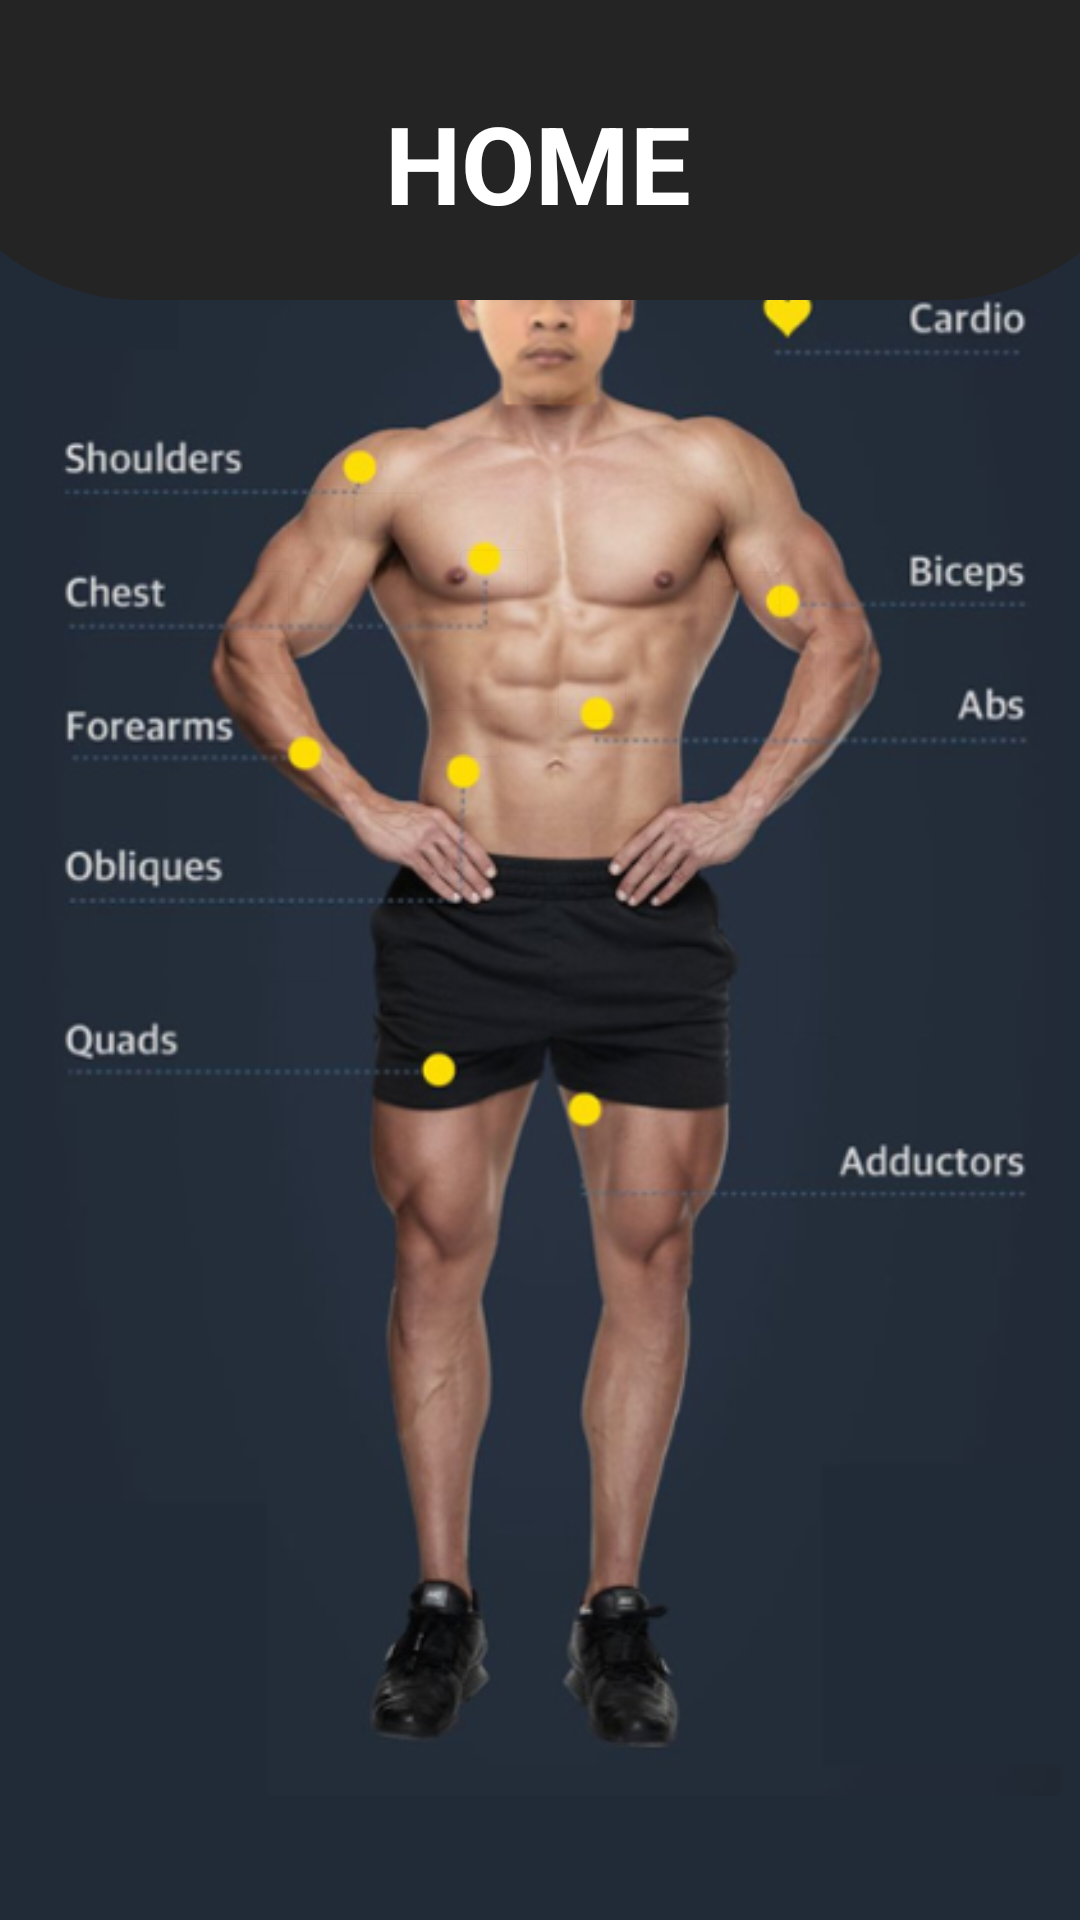

This screen was rendered from an Android layout file. Write that file and the resources it references.
<!-- AndroidManifest.xml: application theme Theme.BottomNavigationApp -->
<!-- res/layout/fragment_home.xml -->
<?xml version="1.0" encoding="utf-8"?>
<androidx.constraintlayout.widget.ConstraintLayout xmlns:android="http://schemas.android.com/apk/res/android"
    xmlns:app="http://schemas.android.com/apk/res-auto"
    xmlns:tools="http://schemas.android.com/tools"
    android:layout_width="match_parent"
    android:layout_height="match_parent"
    android:background="@drawable/latar_home"
    tools:context=".HomeFragment">


    <ImageView
        android:layout_width="531dp"
        android:layout_height="579dp"
        android:src="@drawable/teng"
        app:layout_constraintBottom_toBottomOf="parent"
        app:layout_constraintLeft_toLeftOf="parent"
        app:layout_constraintRight_toRightOf="parent"
        app:layout_constraintTop_toTopOf="parent"
        app:layout_constraintVertical_bias="0.32" />

    <View
        android:id="@+id/top_view"
        android:layout_width="417dp"
        android:layout_height="100dp"
        android:background="@drawable/bg_view"
        app:layout_constraintBottom_toBottomOf="parent"
        app:layout_constraintLeft_toLeftOf="parent"
        app:layout_constraintRight_toRightOf="parent"
        app:layout_constraintTop_toTopOf="parent"
        app:layout_constraintVertical_bias="0.0" />

    <TextView
        android:id="@+id/textView"
        android:layout_width="wrap_content"
        android:layout_height="wrap_content"
        android:layout_centerHorizontal="true"
        android:layout_marginTop="30dp"
        android:text="HOME"
        android:textColor="@color/white"
        android:textSize="36sp"
        android:textStyle="bold"
        app:layout_constraintBottom_toBottomOf="parent"
        app:layout_constraintHorizontal_bias="0.498"
        app:layout_constraintLeft_toLeftOf="parent"
        app:layout_constraintRight_toRightOf="parent"
        app:layout_constraintTop_toTopOf="parent"
        app:layout_constraintVertical_bias="0.0" />

    <Button
        android:id="@+id/button_chest_titik"
        android:layout_width="74dp"
        android:layout_height="34dp"
        android:backgroundTint="#00FFFFFF"
        android:outlineSpotShadowColor="#00FFFFFF"
        android:text="pp"
        android:textColor="#00FFFFFF"
        app:layout_constraintBottom_toBottomOf="parent"
        app:layout_constraintHorizontal_bias="0.091"
        app:layout_constraintLeft_toLeftOf="parent"
        app:layout_constraintRight_toRightOf="parent"
        app:layout_constraintTop_toTopOf="parent"
        app:layout_constraintVertical_bias="0.305" />

    <Button
        android:id="@+id/button_chest"
        android:layout_width="30dp"
        android:layout_height="27dp"
        android:backgroundTint="#00FFFFFF"
        android:outlineSpotShadowColor="#00FFFFFF"
        android:text="pp"
        android:textColor="#00FFFFFF"
        app:layout_constraintBottom_toBottomOf="parent"
        app:layout_constraintHorizontal_bias="0.454"
        app:layout_constraintLeft_toLeftOf="parent"
        app:layout_constraintRight_toRightOf="parent"
        app:layout_constraintTop_toTopOf="parent"
        app:layout_constraintVertical_bias="0.29" />

    <Button
        android:id="@+id/button_quads"
        android:layout_width="wrap_content"
        android:layout_height="wrap_content"
        android:backgroundTint="#00FFFFFF"
        android:outlineSpotShadowColor="#00FFFFFF"
        android:text="pp"
        android:textColor="#00FFFFFF"
        app:layout_constraintBottom_toBottomOf="parent"
        app:layout_constraintHorizontal_bias="0.095"
        app:layout_constraintLeft_toLeftOf="parent"
        app:layout_constraintRight_toRightOf="parent"
        app:layout_constraintTop_toTopOf="parent"
        app:layout_constraintVertical_bias="0.481" />

    <Button
        android:id="@+id/button_quads_titik"
        android:layout_width="30dp"
        android:layout_height="27dp"
        android:backgroundTint="#00FFFFFF"
        android:outlineSpotShadowColor="#00FFFFFF"
        android:text="pp"
        android:textColor="#00FFFFFF"
        app:layout_constraintBottom_toBottomOf="parent"
        app:layout_constraintHorizontal_bias="0.404"
        app:layout_constraintLeft_toLeftOf="parent"
        app:layout_constraintRight_toRightOf="parent"
        app:layout_constraintTop_toTopOf="parent"
        app:layout_constraintVertical_bias="0.482" />

    <Button
        android:id="@+id/button_shoulder"
        android:layout_width="67dp"
        android:layout_height="37dp"
        android:backgroundTint="#00FFFFFF"
        android:outlineSpotShadowColor="#00FFFFFF"
        android:text="pp"
        android:textColor="#00FFFFFF"
        app:layout_constraintBottom_toBottomOf="parent"
        app:layout_constraintHorizontal_bias="0.113"
        app:layout_constraintLeft_toLeftOf="parent"
        app:layout_constraintRight_toRightOf="parent"
        app:layout_constraintTop_toTopOf="parent"
        app:layout_constraintVertical_bias="0.251" />

    <Button
        android:id="@+id/button_shoulder_titik"
        android:layout_width="30dp"
        android:layout_height="27dp"
        android:backgroundTint="#00FFFFFF"
        android:outlineSpotShadowColor="#00FFFFFF"
        android:text="pp"
        android:textColor="#00FFFFFF"
        app:layout_constraintBottom_toBottomOf="parent"
        app:layout_constraintHorizontal_bias="0.346"
        app:layout_constraintLeft_toLeftOf="parent"
        app:layout_constraintRight_toRightOf="parent"
        app:layout_constraintTop_toTopOf="parent"
        app:layout_constraintVertical_bias="0.259" />

    <Button
        android:id="@+id/button_forearm"
        android:layout_width="94dp"
        android:layout_height="34dp"
        android:backgroundTint="#00FFFFFF"
        android:outlineSpotShadowColor="#00FFFFFF"
        android:text="pp"
        android:textColor="#00FFFFFF"
        app:layout_constraintBottom_toBottomOf="parent"
        app:layout_constraintHorizontal_bias="0.123"
        app:layout_constraintLeft_toLeftOf="parent"
        app:layout_constraintRight_toRightOf="parent"
        app:layout_constraintTop_toTopOf="parent"
        app:layout_constraintVertical_bias="0.361" />

    <Button
        android:id="@+id/button_obliques"
        android:layout_width="67dp"
        android:layout_height="37dp"
        android:backgroundTint="#00FFFFFF"
        android:outlineSpotShadowColor="#00FFFFFF"
        android:text="pp"
        android:textColor="#00FFFFFF"
        app:layout_constraintBottom_toBottomOf="parent"
        app:layout_constraintHorizontal_bias="0.11"
        app:layout_constraintLeft_toLeftOf="parent"
        app:layout_constraintRight_toRightOf="parent"
        app:layout_constraintTop_toTopOf="parent"
        app:layout_constraintVertical_bias="0.413" />

    <Button
        android:id="@+id/button_obliques_titik"
        android:layout_width="30dp"
        android:layout_height="27dp"
        android:backgroundTint="#00FFFFFF"
        android:outlineSpotShadowColor="#00FFFFFF"
        android:text="pp"
        android:textColor="#00FFFFFF"
        app:layout_constraintBottom_toBottomOf="parent"
        app:layout_constraintHorizontal_bias="0.425"
        app:layout_constraintLeft_toLeftOf="parent"
        app:layout_constraintRight_toRightOf="parent"
        app:layout_constraintTop_toTopOf="parent"
        app:layout_constraintVertical_bias="0.377" />

    <Button
        android:id="@+id/button_biceps"
        android:layout_width="67dp"
        android:layout_height="37dp"
        android:backgroundTint="#00FFFFFF"
        android:outlineSpotShadowColor="#00FFFFFF"
        android:text="pp"
        android:textColor="#00FFFFFF"
        app:layout_constraintBottom_toBottomOf="parent"
        app:layout_constraintHorizontal_bias="0.927"
        app:layout_constraintLeft_toLeftOf="parent"
        app:layout_constraintRight_toRightOf="parent"
        app:layout_constraintTop_toTopOf="parent"
        app:layout_constraintVertical_bias="0.293" />

    <Button
        android:id="@+id/button_biceps_titik"
        android:layout_width="30dp"
        android:layout_height="27dp"
        android:backgroundTint="#00FFFFFF"
        android:outlineSpotShadowColor="#00FFFFFF"
        android:text="pp"
        android:textColor="#00FFFFFF"
        app:layout_constraintBottom_toBottomOf="parent"
        app:layout_constraintHorizontal_bias="0.708"
        app:layout_constraintLeft_toLeftOf="parent"
        app:layout_constraintRight_toRightOf="parent"
        app:layout_constraintTop_toTopOf="parent"
        app:layout_constraintVertical_bias="0.302" />

    <Button
        android:id="@+id/button_abs"
        android:layout_width="67dp"
        android:layout_height="37dp"
        android:backgroundTint="#00FFFFFF"
        android:outlineSpotShadowColor="#00FFFFFF"
        android:text="pp"
        android:textColor="#00FFFFFF"
        app:layout_constraintBottom_toBottomOf="parent"
        app:layout_constraintHorizontal_bias="0.927"
        app:layout_constraintLeft_toLeftOf="parent"
        app:layout_constraintRight_toRightOf="parent"
        app:layout_constraintTop_toTopOf="parent"
        app:layout_constraintVertical_bias="0.345" />

    <Button
        android:id="@+id/button_abs_titik"
        android:layout_width="30dp"
        android:layout_height="27dp"
        android:backgroundTint="#00FFFFFF"
        android:outlineSpotShadowColor="#00FFFFFF"
        android:text="pp"
        android:textColor="#00FFFFFF"
        app:layout_constraintBottom_toBottomOf="parent"
        app:layout_constraintHorizontal_bias="0.553"
        app:layout_constraintLeft_toLeftOf="parent"
        app:layout_constraintRight_toRightOf="parent"
        app:layout_constraintTop_toTopOf="parent"
        app:layout_constraintVertical_bias="0.357" />

    <Button
        android:id="@+id/button_adductors"
        android:layout_width="67dp"
        android:layout_height="37dp"
        android:backgroundTint="#00FFFFFF"
        android:outlineSpotShadowColor="#00FFFFFF"
        android:text="pp"
        android:textColor="#00FFFFFF"
        app:layout_constraintBottom_toBottomOf="parent"
        app:layout_constraintHorizontal_bias="0.872"
        app:layout_constraintLeft_toLeftOf="parent"
        app:layout_constraintRight_toRightOf="parent"
        app:layout_constraintTop_toTopOf="parent"
        app:layout_constraintVertical_bias="0.519" />

    <Button
        android:id="@+id/button_adductors_titik"
        android:layout_width="30dp"
        android:layout_height="27dp"
        android:backgroundTint="#00FFFFFF"
        android:outlineSpotShadowColor="#00FFFFFF"
        android:text="pp"
        android:textColor="#00FFFFFF"
        app:layout_constraintBottom_toBottomOf="parent"
        app:layout_constraintHorizontal_bias="0.532"
        app:layout_constraintLeft_toLeftOf="parent"
        app:layout_constraintRight_toRightOf="parent"
        app:layout_constraintTop_toTopOf="parent" />


</androidx.constraintlayout.widget.ConstraintLayout>
<!-- resources referenced by this layout -->
<resources>
  <color name="white">#FFFFFFFF</color>
  <!-- drawable bg_view (drawable) -->
  <?xml version="1.0" encoding="utf-8"?>
  <shape xmlns:android="http://schemas.android.com/apk/res/android">
  
      <solid android:color="#242424"></solid>
      <corners android:bottomLeftRadius="75dp" android:bottomRightRadius="75dp"></corners>
  
  </shape>
  <!-- drawable latar_home: png bitmap (drawable, 1222 bytes) -->
  <!-- drawable teng: png bitmap (drawable, 223248 bytes) -->
  <style name="Theme.BottomNavigationApp" parent="Theme.MaterialComponents.Light.NoActionBar">
          <item name="colorPrimary">@color/purple_500</item>
          <item name="colorPrimaryVariant">@color/purple_700</item>
          <item name="colorOnPrimary">@color/white</item>
          
          <item name="colorSecondary">@color/teal_200</item>
          <item name="colorSecondaryVariant">@color/teal_700</item>
          <item name="colorOnSecondary">@color/black</item>
          
          <item name="android:statusBarColor">?attr/colorPrimaryVariant</item>
      </style>
  <color name="purple_500">#FF6200EE</color>
  <color name="purple_700">#FF3700B3</color>
  <color name="teal_200">#FF03DAC5</color>
  <color name="teal_700">#FF018786</color>
  <color name="black">#FF000000</color>
</resources>
